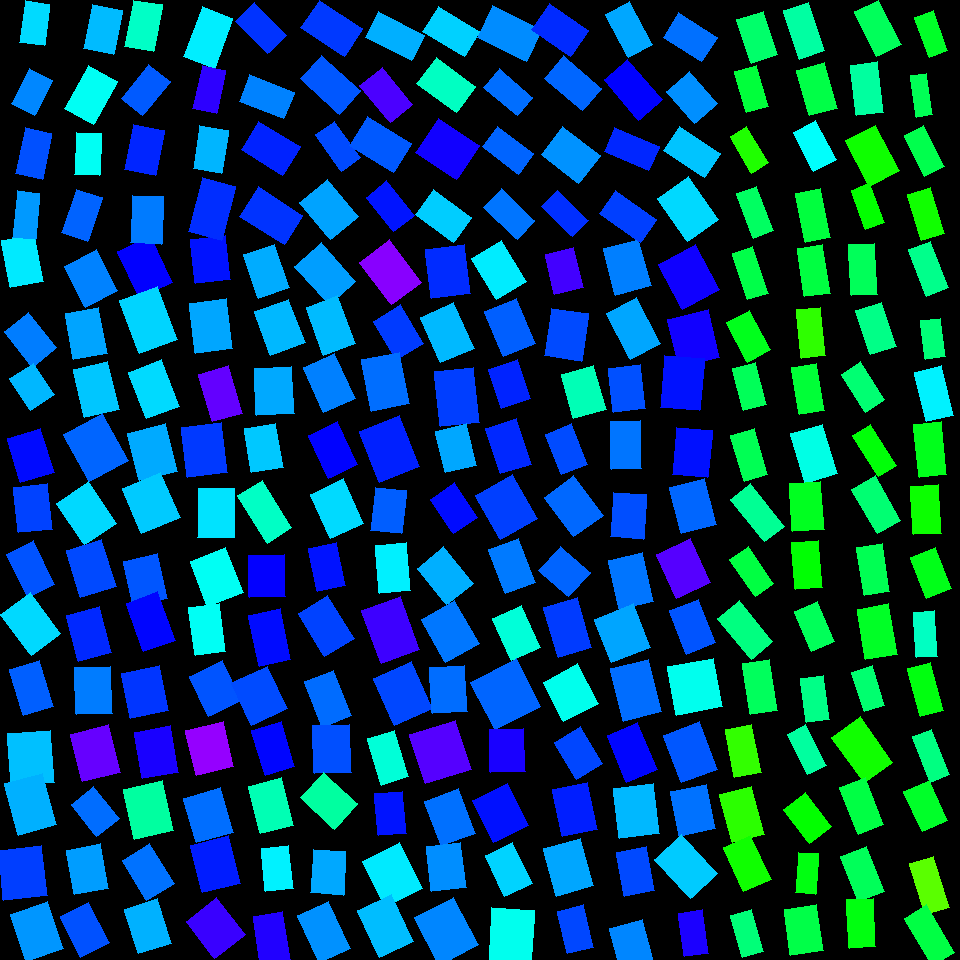

The table this chart was drawn from, first rows:
, angleRotated, color, length, logWidthLengthRatio, x, y, centerX, centerY, width, lengthRotatedProjectX, widthRotatedProjectX, lengthRotatedProjectY, widthRotatedProjectY, vertexRightBottom, vertexRightTop, vertexLeftBottom, vertexLeftTop
0, 1.259, 0.4032, 45.95, -0.5167, 757.1, 37.27, 750, 30, 27.41, 14.11, 26.09, 43.73, 8.417, (777, 54), (751, 63), (763, 11), (736, 19)
1, 1.286, 0.3722, 42.64, -0.6522, 751.4, 88.76, 750, 90, 22.21, 11.96, 21.32, 40.93, 6.232, (768, 106), (746, 112), (756, 65), (734, 71)
2, 1.03, 0.313, 42.17, -0.7631, 749.4, 149.9, 750, 150, 19.66, 21.72, 16.86, 36.15, 10.13, (768, 162), (751, 173), (746, 126), (730, 136)
3, 1.211, 0.3972, 47.46, -0.8265, 755, 212.1, 750, 210, 20.77, 16.73, 19.44, 44.42, 7.321, (773, 230), (753, 238), (756, 186), (736, 193)
4, 1.251, 0.3813, 49.25, -0.8187, 750.4, 273.2, 750, 270, 21.72, 15.5, 20.61, 46.74, 6.837, (768, 293), (747, 299), (752, 246), (732, 253)
5, 1.073, 0.3519, 44.59, -0.5285, 748.4, 336.2, 750, 330, 26.28, 21.28, 23.09, 39.18, 12.55, (770, 349), (747, 362), (749, 310), (726, 322)
6, 1.308, 0.3909, 44.2, -0.6275, 749.5, 386.4, 750, 390, 23.6, 11.47, 22.79, 42.68, 6.123, (766, 404), (743, 410), (755, 362), (732, 368)
7, 1.281, 0.3882, 47.75, -0.6784, 749.3, 454.7, 750, 450, 24.23, 13.65, 23.22, 45.75, 6.924, (767, 474), (744, 481), (754, 428), (730, 435)
8, 0.9029, 0.4307, 53.73, -0.7375, 757.5, 512.9, 750, 510, 25.7, 33.28, 20.18, 42.19, 15.92, (784, 526), (764, 541), (750, 483), (730, 499)
9, 0.9667, 0.3771, 45.16, -0.6811, 751.7, 571.2, 750, 570, 22.85, 25.65, 18.81, 37.17, 12.98, (773, 583), (755, 596), (748, 546), (729, 559)
10, 0.8816, 0.4171, 53.28, -0.6301, 745, 629.7, 750, 630, 28.38, 33.88, 21.9, 41.12, 18.04, (772, 641), (751, 659), (739, 600), (717, 618)
11, 1.42, 0.3938, 51.44, -0.6279, 760, 687.2, 750, 690, 27.46, 7.726, 27.14, 50.86, 4.124, (777, 710), (750, 714), (769, 659), (742, 663)
12, 1.375, 0.3003, 48.98, -0.5891, 743.1, 750.7, 750, 750, 27.17, 9.516, 26.66, 48.04, 5.28, (761, 772), (734, 777), (751, 724), (725, 729)
13, 1.321, 0.3047, 49.82, -0.4063, 742.1, 814.3, 750, 810, 33.18, 12.32, 32.15, 48.27, 8.205, (764, 834), (732, 842), (751, 786), (719, 794)
14, 1.139, 0.3234, 48.52, -0.4715, 747.4, 863.5, 750, 870, 30.28, 20.32, 27.5, 44.07, 12.68, (771, 879), (743, 891), (750, 835), (723, 847)
15, 1.287, 0.4124, 43.71, -0.6723, 746.9, 933.3, 750, 930, 22.32, 12.24, 21.42, 41.96, 6.252, (763, 951), (742, 957), (751, 909), (730, 915)
16, 1.248, 0.4398, 51.09, -0.6907, 804, 30.79, 810, 30, 25.61, 16.18, 24.29, 48.46, 8.111, (824, 50), (799, 59), (808, 2), (783, 10)
17, 1.307, 0.3799, 47.27, -0.4892, 817.1, 89.23, 810, 90, 28.98, 12.31, 27.98, 45.64, 7.549, (837, 108), (809, 115), (824, 62), (796, 70)
18, 1.081, 0.4982, 44.11, -0.55, 814.6, 146.3, 810, 150, 25.45, 20.76, 22.46, 38.92, 11.97, (836, 159), (813, 171), (815, 120), (793, 132)
19, 1.373, 0.3744, 50.19, -0.6702, 812.9, 215.4, 810, 210, 25.68, 9.875, 25.18, 49.21, 5.052, (830, 237), (805, 242), (820, 188), (795, 193)
20, 1.421, 0.3761, 49.35, -0.6442, 813.7, 270.6, 810, 270, 25.91, 7.375, 25.62, 48.79, 3.872, (830, 293), (804, 296), (822, 244), (797, 248)
21, 1.459, 0.3028, 49.11, -0.7048, 810.9, 332.9, 810, 330, 24.27, 5.474, 24.12, 48.8, 2.705, (825, 355), (801, 358), (820, 307), (796, 309)
22, 1.407, 0.3696, 46.84, -0.6135, 808, 389, 810, 390, 25.36, 7.652, 25.02, 46.21, 4.143, (824, 410), (799, 414), (816, 363), (791, 367)
23, 1.272, 0.4834, 51.74, -0.4313, 813.7, 453.8, 810, 450, 33.61, 15.24, 32.12, 49.44, 9.903, (837, 473), (805, 483), (822, 424), (790, 433)
24, 1.499, 0.3549, 48.1, -0.418, 806.7, 506.8, 810, 510, 31.66, 3.44, 31.58, 47.97, 2.265, (824, 529), (792, 531), (820, 481), (789, 483)
25, 1.486, 0.3354, 47.2, -0.5597, 807.4, 565.1, 810, 570, 26.97, 4.005, 26.87, 47.03, 2.288, (822, 587), (795, 589), (818, 540), (791, 542)
26, 1.177, 0.3919, 43.37, -0.5626, 814.7, 626.7, 810, 630, 24.71, 16.64, 22.82, 40.05, 9.482, (834, 641), (811, 651), (817, 601), (794, 611)
27, 1.425, 0.4216, 44.38, -0.6652, 815, 699.3, 810, 690, 22.82, 6.435, 22.58, 43.91, 3.309, (829, 719), (806, 722), (823, 675), (800, 678)
28, 1.094, 0.4378, 45.37, -0.7779, 806.8, 749.9, 810, 750, 20.84, 20.82, 18.52, 40.31, 9.565, (826, 765), (807, 774), (805, 724), (787, 734)
29, 0.9063, 0.3316, 43.01, -0.4374, 807.7, 817.8, 810, 810, 27.77, 26.52, 21.86, 33.86, 17.13, (831, 826), (809, 843), (805, 792), (783, 809)
30, 1.637, 0.3448, 40.38, -0.6949, 807.1, 873.5, 810, 870, 20.16, -2.664, 20.11, 40.3, -1.329, (815, 894), (795, 892), (818, 853), (798, 852)
31, 1.425, 0.3805, 46.96, -0.3662, 803.5, 930, 810, 930, 32.56, 6.811, 32.22, 46.47, 4.722, (823, 950), (790, 955), (816, 904), (784, 909)
32, 1.111, 0.3926, 51, -0.6265, 877.7, 27.97, 870, 30, 27.26, 22.62, 24.43, 45.71, 12.09, (901, 44), (876, 56), (878, 0), (854, 11)
33, 1.45, 0.4373, 50.45, -0.6186, 866.6, 88.64, 870, 90, 27.18, 6.088, 26.98, 50.08, 3.28, (883, 112), (856, 115), (877, 61), (850, 65)
34, 1.085, 0.3236, 51.75, -0.4282, 872.3, 156, 870, 150, 33.73, 24.17, 29.82, 45.76, 15.75, (899, 170), (869, 186), (875, 125), (845, 140)
35, 1.212, 0.3317, 41.99, -0.733, 867.9, 206.1, 870, 210, 20.17, 14.76, 18.89, 39.31, 7.09, (884, 222), (865, 229), (869, 182), (851, 190)
36, 1.52, 0.3916, 51.23, -0.6846, 863.1, 269.7, 870, 270, 25.84, 2.589, 25.8, 51.17, 1.305, (877, 294), (851, 295), (874, 243), (848, 244)
37, 1.252, 0.422, 46.44, -0.537, 875.9, 328.3, 870, 330, 27.15, 14.56, 25.78, 44.1, 8.509, (896, 346), (870, 354), (881, 302), (855, 310)
38, 1.003, 0.408, 44.94, -0.6655, 862.8, 387.1, 870, 390, 23.1, 24.17, 19.47, 37.88, 12.42, (884, 399), (865, 412), (860, 361), (841, 374)
39, 1.021, 0.3391, 49, -0.8314, 874.5, 450.5, 870, 450, 21.33, 25.6, 18.19, 41.77, 11.15, (896, 465), (878, 476), (870, 424), (852, 435)
40, 1.053, 0.4082, 51.04, -0.6314, 876.4, 504.6, 870, 510, 27.15, 25.29, 23.58, 44.34, 13.45, (900, 520), (877, 533), (875, 475), (851, 489)
41, 1.421, 0.3878, 48.51, -0.6281, 873.4, 569.7, 870, 570, 25.89, 7.236, 25.6, 47.97, 3.861, (889, 591), (864, 595), (882, 543), (856, 547)
42, 1.407, 0.3586, 51.3, -0.4699, 877.1, 631.8, 870, 630, 32.07, 8.382, 31.64, 50.61, 5.239, (897, 654), (865, 659), (888, 603), (857, 609)
43, 1.261, 0.4063, 41.41, -0.665, 868.3, 688.8, 870, 690, 21.29, 12.61, 20.28, 39.44, 6.483, (884, 705), (864, 711), (872, 665), (851, 672)
44, 0.9532, 0.3228, 56.31, -0.4717, 862.3, 749.8, 870, 750, 35.13, 32.6, 28.64, 45.91, 20.34, (892, 762), (864, 782), (860, 716), (831, 737)
45, 1.191, 0.378, 50.15, -0.6039, 861.8, 805.8, 870, 810, 27.42, 18.58, 25.47, 46.58, 10.16, (883, 824), (858, 834), (865, 777), (839, 787)
46, 1.206, 0.3921, 48.73, -0.5505, 862.5, 873.9, 870, 870, 28.1, 17.39, 26.25, 45.52, 10.03, (884, 891), (858, 901), (866, 846), (840, 856)
47, 1.514, 0.3441, 48.29, -0.5893, 861.1, 923.3, 870, 930, 26.79, 2.75, 26.74, 48.21, 1.526, (875, 946), (849, 948), (873, 898), (846, 899)
48, 1.223, 0.3595, 42.6, -0.765, 931.4, 34.33, 930, 30, 19.82, 14.53, 18.63, 40.04, 6.759, (947, 50), (929, 57), (933, 10), (914, 17)
49, 1.421, 0.3891, 41.96, -0.9155, 921.5, 95.05, 930, 90, 16.8, 6.251, 16.61, 41.49, 2.503, (932, 114), (916, 117), (926, 73), (910, 75)
50, 1.102, 0.3841, 46.16, -0.7268, 924.4, 151.2, 930, 150, 22.32, 20.84, 19.91, 41.19, 10.07, (944, 166), (924, 176), (923, 125), (904, 135)
51, 1.272, 0.3224, 48.61, -0.7262, 926, 213.9, 930, 210, 23.51, 14.3, 22.47, 46.46, 6.918, (944, 233), (921, 240), (930, 187), (907, 194)
52, 1.204, 0.4244, 49.67, -0.7533, 928.6, 268.8, 930, 270, 23.39, 17.83, 21.83, 46.36, 8.396, (948, 287), (926, 296), (930, 241), (908, 249)
53, 1.438, 0.4122, 38.7, -0.6629, 933, 338.6, 930, 330, 19.94, 5.112, 19.77, 38.36, 2.634, (945, 356), (925, 359), (940, 318), (920, 320)
54, 1.344, 0.5083, 50.45, -0.6025, 934.1, 393.6, 930, 390, 27.62, 11.34, 26.91, 49.16, 6.206, (953, 415), (926, 421), (941, 365), (914, 372)
55, 1.468, 0.3513, 53.41, -0.6595, 930.3, 449.1, 930, 450, 27.62, 5.484, 27.47, 53.13, 2.836, (946, 474), (919, 477), (941, 421), (913, 424)
56, 1.513, 0.3257, 48.45, -0.5453, 925.8, 509.9, 930, 510, 28.09, 2.789, 28.04, 48.37, 1.617, (941, 533), (913, 534), (938, 484), (910, 486)
57, 1.192, 0.3496, 43.83, -0.5053, 930.9, 573.2, 930, 570, 26.45, 16.2, 24.57, 40.73, 9.773, (951, 588), (926, 598), (935, 547), (910, 557)
58, 1.509, 0.4606, 45.49, -0.7805, 925.6, 634.3, 930, 630, 20.84, 2.817, 20.8, 45.41, 1.291, (937, 656), (916, 657), (934, 610), (913, 612)
59, 1.308, 0.3433, 50.19, -0.7438, 925.8, 689.6, 930, 690, 23.86, 13.02, 23.04, 48.48, 6.188, (943, 710), (920, 716), (930, 662), (907, 668)
... 196 more rows
